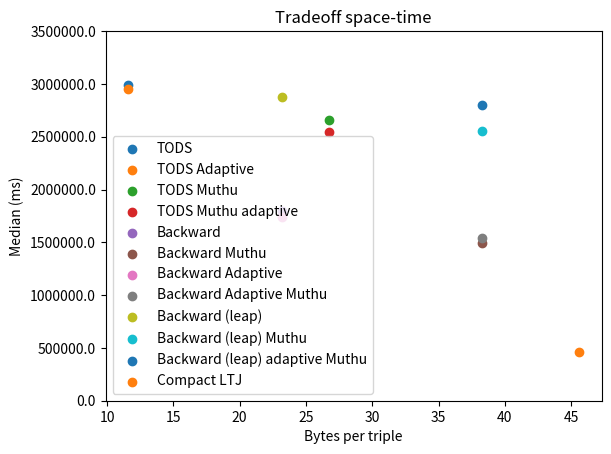

This chart was generated by the following Python code:
import numpy as np
import matplotlib.pyplot as plt
from pylab import yticks
#'Orig'
bytes_space_usage_per_structure = np.asarray([11.6])
median_per_structure = np.asarray([2989500])

plt.scatter(
    x=bytes_space_usage_per_structure,
    y=median_per_structure
)

#'Sigmod Adaptive'
bytes_space_usage_per_structure = np.asarray([11.6])
median_per_structure = np.asarray([2948000])

plt.scatter(
    x=bytes_space_usage_per_structure,
    y=median_per_structure
)

# [redacted]
bytes_space_usage_per_structure = np.asarray([26.7])
median_per_structure = np.asarray([2662000])

plt.scatter(
    x=bytes_space_usage_per_structure,
    y=median_per_structure
)

# [redacted]
bytes_space_usage_per_structure = np.asarray([26.7])
median_per_structure = np.asarray([2540000])

plt.scatter(
    x=bytes_space_usage_per_structure,
    y=median_per_structure
)

#'Backward'
bytes_space_usage_per_structure = np.asarray([23.2])
median_per_structure = np.asarray([1796000])

plt.scatter(
    x=bytes_space_usage_per_structure,
    y=median_per_structure
)

# [redacted]
bytes_space_usage_per_structure = np.asarray([38.3])
median_per_structure = np.asarray([1492000])

plt.scatter(
    x=bytes_space_usage_per_structure,
    y=median_per_structure
)

#'Backward Adaptive'
bytes_space_usage_per_structure = np.asarray([23.2])
median_per_structure = np.asarray([1739500])

plt.scatter(
    x=bytes_space_usage_per_structure,
    y=median_per_structure
)

# [redacted]
bytes_space_usage_per_structure = np.asarray([38.3])
median_per_structure = np.asarray([1538500])

plt.scatter(
    x=bytes_space_usage_per_structure,
    y=median_per_structure
)

#'Backward (leap)'
bytes_space_usage_per_structure = np.asarray([23.2])
median_per_structure = np.asarray([2871500])

plt.scatter(
    x=bytes_space_usage_per_structure,
    y=median_per_structure
)

# [redacted]
bytes_space_usage_per_structure = np.asarray([38.3])
median_per_structure = np.asarray([2553000])

plt.scatter(
    x=bytes_space_usage_per_structure,
    y=median_per_structure
)

# [redacted]
bytes_space_usage_per_structure = np.asarray([38.3])
median_per_structure = np.asarray([2805000])

plt.scatter(
    x=bytes_space_usage_per_structure,
    y=median_per_structure
)

# [redacted]
bytes_space_usage_per_structure = np.asarray([45.6])
median_per_structure = np.asarray([459000])

plt.scatter(
    x=bytes_space_usage_per_structure,
    y=median_per_structure
)

# ytikcs
locs,labels = yticks()
yticks(locs, map(lambda x: x, locs))

plt.title("Tradeoff space-time")
plt.legend(['TODS', 'TODS Adaptive', 'TODS Muthu', 'TODS Muthu adaptive', 'Backward', 'Backward Muthu', 'Backward Adaptive', 'Backward Adaptive Muthu', 'Backward (leap)', 'Backward (leap) Muthu', 'Backward (leap) adaptive Muthu', 'Compact LTJ'])
plt.xlabel("Bytes per triple")
plt.ylabel("Median (ms)")
#plt.text(
#    3.2,
#    55,
#    "Size of marker = profit margin\n" "Color of marker = sugar content",
#)

plt.show()
